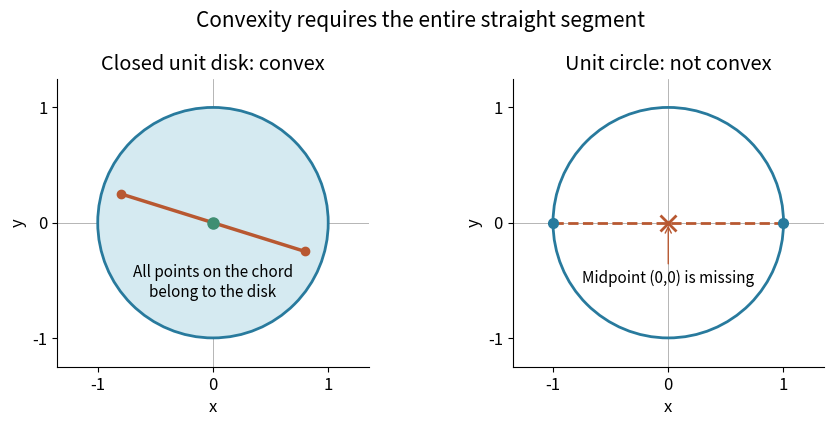

Source code (Python): (Note: this script raises an exception after producing the figure.)
"""Original segment test drawings; write matching opaque PNG in cwd."""
from pathlib import Path

import matplotlib.pyplot as plt
import numpy as np
from matplotlib.patches import Circle


def main():
    plt.rcParams.update({"font.size": 12, "axes.spines.top": False,
                         "axes.spines.right": False})
    fig, axes = plt.subplots(1, 2, figsize=(9, 4.3), dpi=120, facecolor="white")
    disk, circle = axes
    disk.add_patch(Circle((0, 0), 1, fc="#d5eaf1", ec="#287a9d", lw=2))
    endpoints = np.array([[-0.8, 0.25], [0.8, -0.25]])
    disk.plot(*endpoints.T, "o-", color="#b85831", lw=2.5)
    disk.plot(0, 0, "o", color="#3f8e72", ms=8)
    disk.text(0, -0.64, "All points on the chord\nbelong to the disk", ha="center", fontsize=11)
    disk.set_title("Closed unit disk: convex")
    circle.add_patch(Circle((0, 0), 1, fc="none", ec="#287a9d", lw=2))
    circle.plot([-1, 1], [0, 0], "--", color="#b85831", lw=2)
    circle.plot([-1, 1], [0, 0], "o", color="#287a9d", ms=7)
    circle.plot(0, 0, "x", color="#b85831", ms=11, mew=2)
    circle.annotate("Midpoint (0,0) is missing", xy=(0, 0), xytext=(0, -0.52),
                    ha="center", arrowprops={"arrowstyle": "->", "color": "#b85831"}, fontsize=11)
    circle.set_title("Unit circle: not convex")
    for ax in axes:
        ax.axhline(0, color="#999999", lw=0.5, zorder=0)
        ax.axvline(0, color="#999999", lw=0.5, zorder=0)
        ax.set(xlim=(-1.35, 1.35), ylim=(-1.25, 1.25), xlabel="x", ylabel="y", xticks=[-1, 0, 1], yticks=[-1, 0, 1])
        ax.set_aspect("equal")
    fig.suptitle("Convexity requires the entire straight segment", fontsize=15)
    fig.subplots_adjust(left=0.075, right=0.97, bottom=0.15, top=0.82, wspace=0.3)
    fig.savefig(Path.cwd() / (Path(__file__).stem + ".png"), facecolor="white")
    plt.close(fig)


if __name__ == "__main__":
    main()
